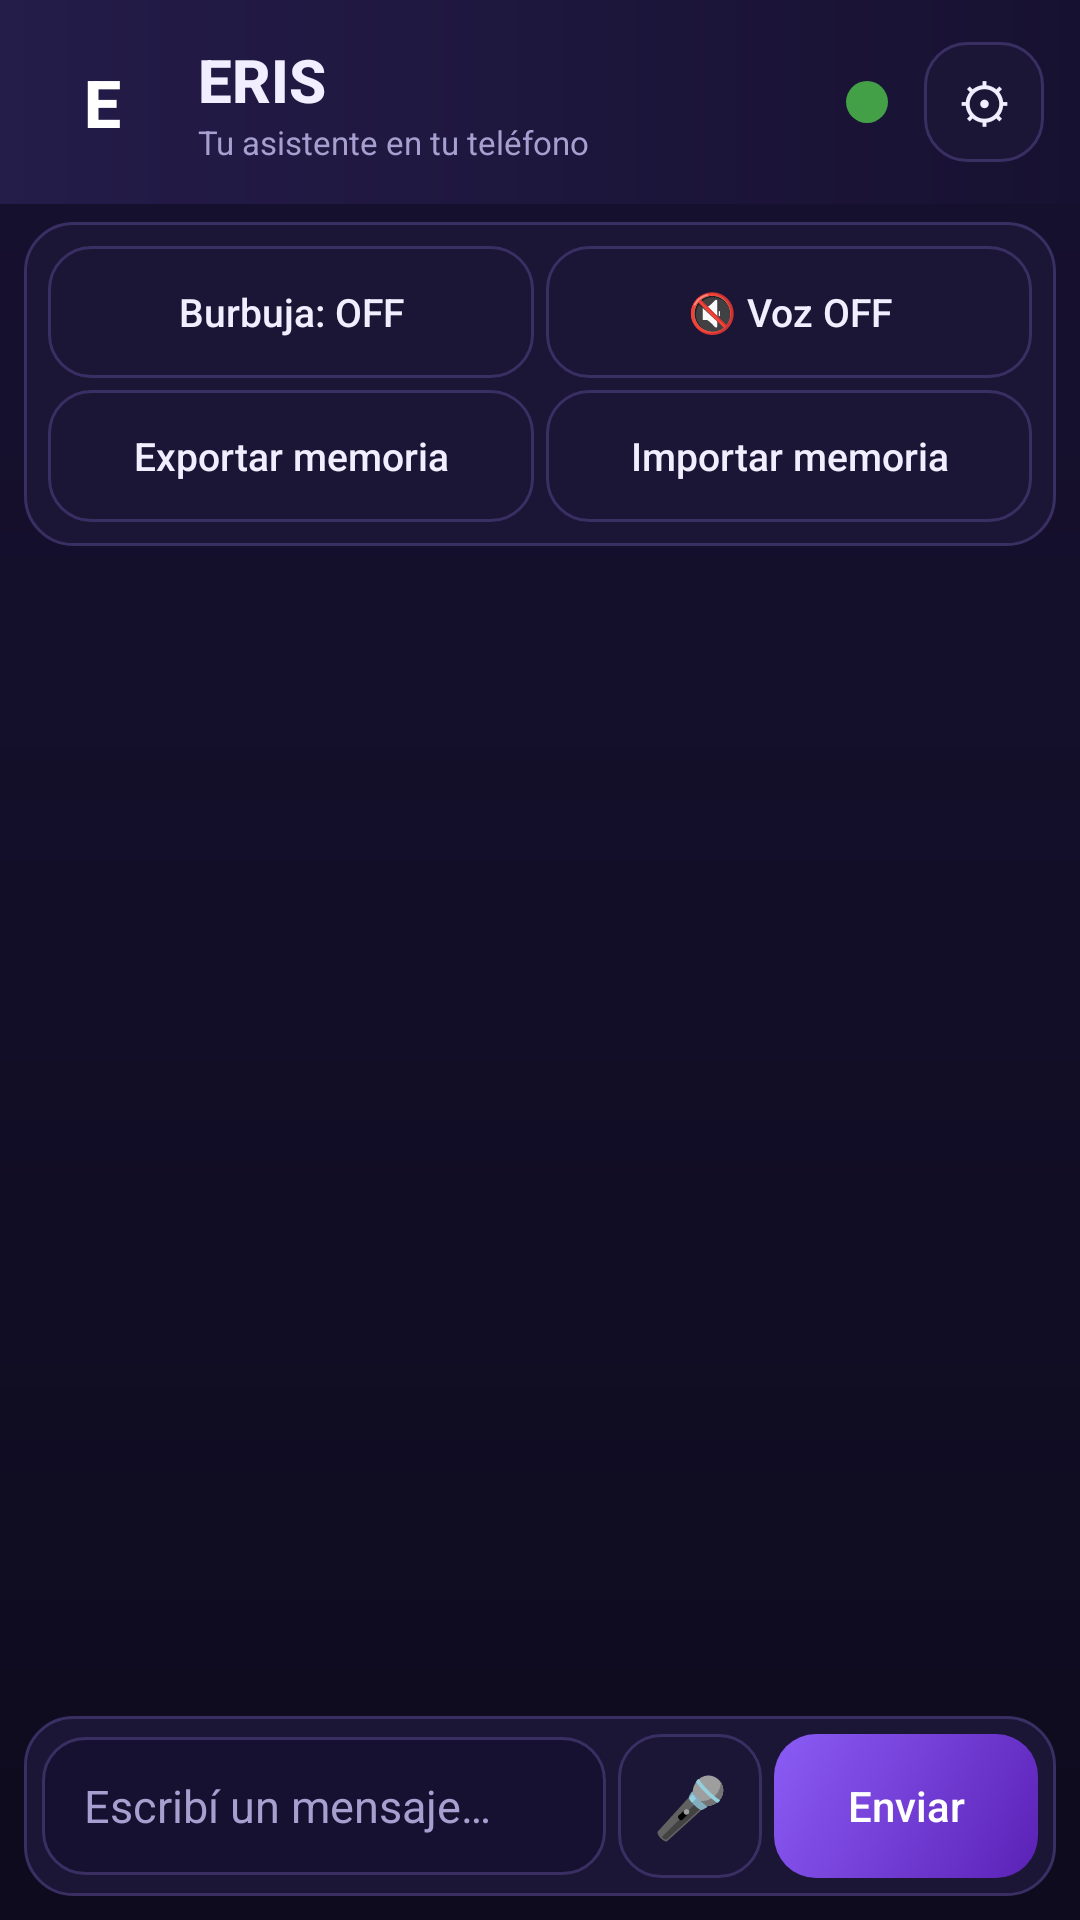

This screen was rendered from an Android layout file. Write that file and the resources it references.
<!-- AndroidManifest.xml: application theme Theme_ErisDarkViolet -->
<!-- res/layout/activity_main.xml -->
<?xml version="1.0" encoding="utf-8"?>
<LinearLayout xmlns:android="http://schemas.android.com/apk/res/android"
    android:layout_width="match_parent"
    android:layout_height="match_parent"
    android:background="@drawable/bg_main"
    android:orientation="vertical">

    <LinearLayout
        android:layout_width="match_parent"
        android:layout_height="wrap_content"
        android:background="@drawable/header_bg"
        android:gravity="center_vertical"
        android:orientation="horizontal"
        android:padding="12dp">

        <TextView
            android:layout_width="44dp"
            android:layout_height="44dp"
            android:background="@drawable/logo_bg"
            android:fontFamily="sans-serif-medium"
            android:gravity="center"
            android:text="E"
            android:textColor="#FFFFFF"
            android:textSize="22sp"
            android:textStyle="bold" />

        <LinearLayout
            android:layout_width="0dp"
            android:layout_height="wrap_content"
            android:layout_marginStart="10dp"
            android:layout_weight="1"
            android:orientation="vertical">

            <TextView
                android:layout_width="wrap_content"
                android:layout_height="wrap_content"
                android:fontFamily="sans-serif-medium"
                android:text="ERIS"
                android:textColor="?attr/erisTextPrimary"
                android:textSize="20sp"
                android:textStyle="bold" />

            <TextView
                android:layout_width="wrap_content"
                android:layout_height="wrap_content"
                android:text="@string/tagline"
                android:textColor="?attr/erisTextSecondary"
                android:textSize="11sp" />
        </LinearLayout>

        <View
            android:id="@+id/statusDot"
            android:layout_width="14dp"
            android:layout_height="14dp"
            android:layout_marginEnd="6dp"
            android:background="@drawable/status_dot"
            android:importantForAccessibility="no" />

        <Button
            android:id="@+id/settingsBtn"
            style="@style/Eris_BtnIcon"
            android:layout_width="40dp"
            android:layout_height="40dp"
            android:layout_marginStart="6dp"
            android:padding="0dp"
            android:text="⚙"
            android:textSize="18sp" />
    </LinearLayout>

    <LinearLayout
        android:layout_width="match_parent"
        android:layout_height="wrap_content"
        android:layout_marginStart="8dp"
        android:layout_marginTop="6dp"
        android:layout_marginEnd="8dp"
        android:background="@drawable/card_bg"
        android:orientation="vertical"
        android:padding="6dp">

        <LinearLayout
            android:layout_width="match_parent"
            android:layout_height="wrap_content"
            android:orientation="horizontal">

            <Button
                android:id="@+id/bubbleBtn"
                style="@style/Eris_Btn"
                android:layout_width="0dp"
                android:layout_height="wrap_content"
                android:layout_margin="2dp"
                android:layout_weight="1"
                android:text="Burbuja: OFF" />

            <Button
                android:id="@+id/voiceBtn"
                style="@style/Eris_Btn"
                android:layout_width="0dp"
                android:layout_height="wrap_content"
                android:layout_margin="2dp"
                android:layout_weight="1"
                android:text="🔇 Voz OFF" />
        </LinearLayout>

        <LinearLayout
            android:layout_width="match_parent"
            android:layout_height="wrap_content"
            android:orientation="horizontal">

            <Button
                android:id="@+id/exportBtn"
                style="@style/Eris_Btn"
                android:layout_width="0dp"
                android:layout_height="wrap_content"
                android:layout_margin="2dp"
                android:layout_weight="1"
                android:text="Exportar memoria" />

            <Button
                android:id="@+id/importBtn"
                style="@style/Eris_Btn"
                android:layout_width="0dp"
                android:layout_height="wrap_content"
                android:layout_margin="2dp"
                android:layout_weight="1"
                android:text="Importar memoria" />
        </LinearLayout>
    </LinearLayout>

    <ScrollView
        android:id="@+id/scroll"
        android:layout_width="match_parent"
        android:layout_height="0dp"
        android:layout_weight="1"
        android:fillViewport="true"
        android:paddingStart="8dp"
        android:paddingEnd="8dp">

        <LinearLayout
            android:id="@+id/messages"
            android:layout_width="match_parent"
            android:layout_height="wrap_content"
            android:orientation="vertical"
            android:paddingTop="6dp" />
    </ScrollView>

    <LinearLayout
        android:layout_width="match_parent"
        android:layout_height="wrap_content"
        android:layout_margin="8dp"
        android:background="@drawable/card_bg"
        android:gravity="center_vertical"
        android:orientation="horizontal"
        android:padding="6dp">

        <EditText
            android:id="@+id/input"
            style="@style/Eris_Input"
            android:layout_width="0dp"
            android:layout_height="wrap_content"
            android:layout_marginEnd="4dp"
            android:layout_weight="1"
            android:hint="@string/hint_input"
            android:imeOptions="actionSend"
            android:inputType="textCapSentences" />

        <Button
            android:id="@+id/micBtn"
            style="@style/Eris_BtnIcon"
            android:layout_width="48dp"
            android:layout_height="48dp"
            android:layout_marginEnd="4dp"
            android:padding="0dp"
            android:text="🎤" />

        <Button
            android:id="@+id/sendBtn"
            style="@style/Eris_BtnAccent"
            android:layout_width="wrap_content"
            android:layout_height="48dp"
            android:paddingStart="18dp"
            android:paddingEnd="18dp"
            android:text="@string/msg_send" />
    </LinearLayout>
</LinearLayout>
<!-- resources referenced by this layout -->
<resources>
  <!-- drawable bg_main (drawable) -->
  <?xml version="1.0" encoding="utf-8"?>
  <shape xmlns:android="http://schemas.android.com/apk/res/android" android:shape="rectangle">
      <gradient android:angle="270" android:startColor="?attr/erisBgDark" android:endColor="?attr/erisBgDeep" android:type="linear"/>
  </shape>
  <!-- drawable card_bg (drawable) -->
  <?xml version="1.0" encoding="utf-8"?>
  <shape xmlns:android="http://schemas.android.com/apk/res/android" android:shape="rectangle">
      <corners android:radius="16dp"/>
      <solid android:color="?attr/erisCard"/>
      <stroke android:width="1dp" android:color="?attr/erisLine"/>
  </shape>
  <!-- drawable header_bg (drawable) -->
  <?xml version="1.0" encoding="utf-8"?>
  <shape xmlns:android="http://schemas.android.com/apk/res/android" android:shape="rectangle">
      <gradient android:angle="0" android:startColor="?attr/erisHeaderFrom" android:endColor="?attr/erisHeaderTo" android:type="linear"/>
  </shape>
  <!-- drawable status_dot (drawable) -->
  <?xml version="1.0" encoding="utf-8"?>
  <shape xmlns:android="http://schemas.android.com/apk/res/android"
      android:shape="oval">
      <solid android:color="#43A047" />
      <size
          android:width="14dp"
          android:height="14dp" />
  </shape>
  <string name="hint_input">Escribí un mensaje…</string>
  <string name="msg_send">Enviar</string>
  <string name="tagline">Tu asistente en tu teléfono</string>
  <style name="Eris_BtnAccent">
          <item name="android:background">@drawable/btn_accent</item>
          <item name="android:textColor">#FFFFFF</item>
          <item name="android:textAllCaps">false</item>
          <item name="android:textSize">14sp</item>
          <item name="android:minHeight">44dp</item>
          <item name="android:stateListAnimator">@null</item>
      </style>
  <style name="Eris_BtnIcon">
          <item name="android:background">@drawable/btn_dark</item>
          <item name="android:textColor">?attr/erisTextPrimary</item>
          <item name="android:textSize">20sp</item>
          <item name="android:minHeight">48dp</item>
          <item name="android:stateListAnimator">@null</item>
      </style>
  <style name="Eris_Input">
          <item name="android:background">@drawable/input_bg</item>
          <item name="android:textColor">?attr/erisTextPrimary</item>
          <item name="android:textColorHint">?attr/erisTextSecondary</item>
          <item name="android:paddingStart">14dp</item>
          <item name="android:paddingEnd">14dp</item>
          <item name="android:minHeight">46dp</item>
          <item name="android:textSize">15sp</item>
      </style>
  <!-- drawable btn_dark (drawable) -->
  <?xml version="1.0" encoding="utf-8"?>
  <shape xmlns:android="http://schemas.android.com/apk/res/android" android:shape="rectangle">
      <corners android:radius="14dp"/>
      <solid android:color="?attr/erisCard"/>
      <stroke android:width="1dp" android:color="?attr/erisLine"/>
  </shape>
  <!-- drawable btn_accent (drawable) -->
  <?xml version="1.0" encoding="utf-8"?>
  <shape xmlns:android="http://schemas.android.com/apk/res/android" android:shape="rectangle">
      <corners android:radius="14dp"/>
      <gradient android:angle="315" android:startColor="?attr/erisAccent" android:endColor="?attr/erisAccentDark" android:type="linear"/>
  </shape>
  <!-- drawable input_bg (drawable) -->
  <?xml version="1.0" encoding="utf-8"?>
  <shape xmlns:android="http://schemas.android.com/apk/res/android" android:shape="rectangle">
      <corners android:radius="14dp"/>
      <solid android:color="?attr/erisBgDark"/>
      <stroke android:width="1dp" android:color="?attr/erisLine"/>
  </shape>
</resources>
